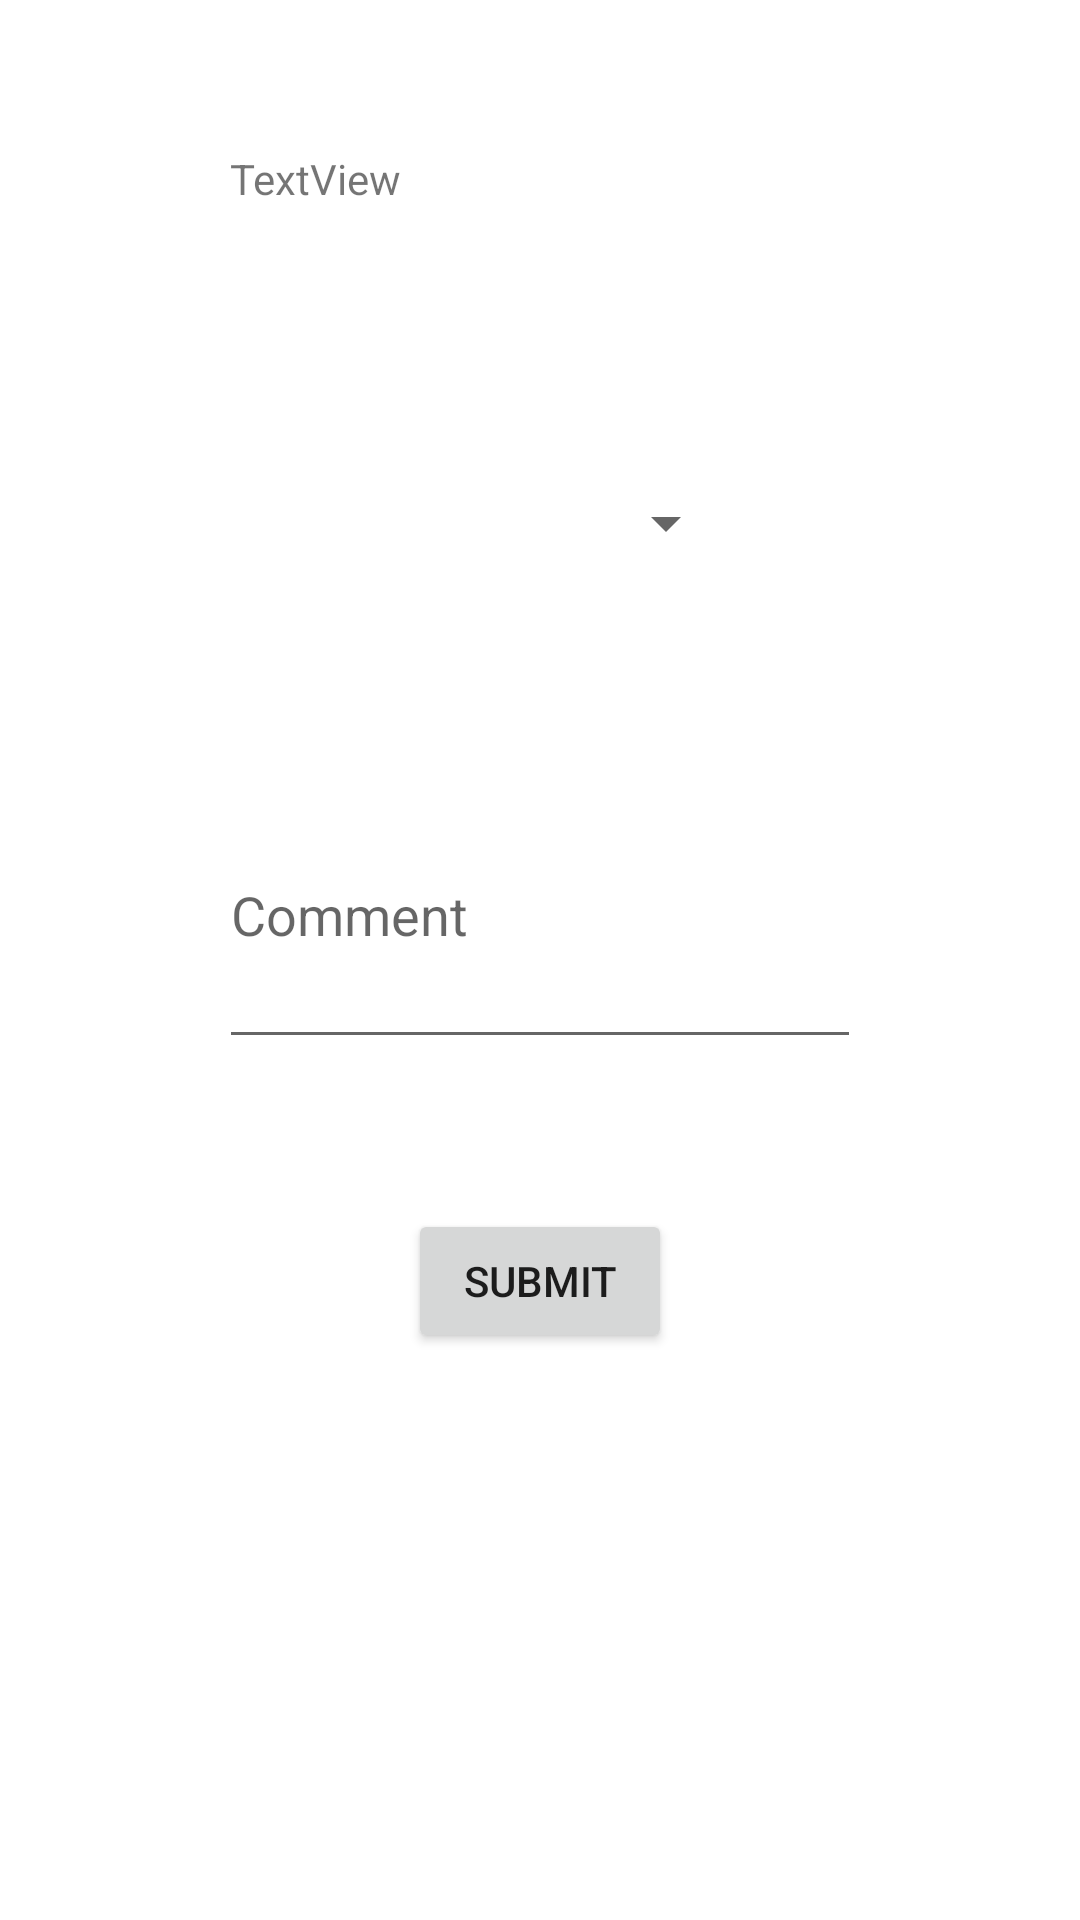

The Android layout XML behind this screen, and the referenced resources:
<!-- AndroidManifest.xml: application theme Theme.Viikko9UusiYritys -->
<!-- res/layout/activity_rate_movie.xml -->
<?xml version="1.0" encoding="utf-8"?>
<androidx.constraintlayout.widget.ConstraintLayout xmlns:android="http://schemas.android.com/apk/res/android"
    xmlns:app="http://schemas.android.com/apk/res-auto"
    xmlns:tools="http://schemas.android.com/tools"
    android:layout_width="match_parent"
    android:layout_height="match_parent"
    tools:context=".RateMovie">


    <TextView
        android:id="@+id/rate_movie_text_view"
        android:layout_width="207dp"
        android:layout_height="45dp"
        android:text="TextView"
        android:layout_margin="50dp"
        app:layout_constraintEnd_toEndOf="parent"
        app:layout_constraintStart_toStartOf="parent"
        app:layout_constraintTop_toTopOf="parent" />

    <Button
        android:id="@+id/submit_rating_button"
        android:layout_width="wrap_content"
        android:layout_height="wrap_content"
        android:layout_margin="50dp"
        android:text="Submit"
        app:layout_constraintEnd_toEndOf="parent"
        app:layout_constraintStart_toStartOf="parent"
        app:layout_constraintTop_toBottomOf="@+id/comment_edittext" />

    <Spinner

        android:id="@+id/rate_movie_spinner"
        android:layout_width="132dp"
        android:layout_height="59dp"
        android:layout_margin="50dp"
        app:layout_constraintEnd_toEndOf="parent"
        app:layout_constraintStart_toStartOf="parent"
        app:layout_constraintTop_toBottomOf="@+id/rate_movie_text_view"
        tools:ignore="SpeakableTextPresentCheck" />

    <EditText
        android:id="@+id/comment_edittext"
        android:layout_width="214dp"
        android:layout_height="99dp"
        android:layout_margin="50dp"
        android:ems="10"
        android:hint="Comment"
        android:inputType="textPersonName"
        app:layout_constraintEnd_toEndOf="parent"
        app:layout_constraintStart_toStartOf="parent"
        app:layout_constraintTop_toBottomOf="@+id/rate_movie_spinner" />
</androidx.constraintlayout.widget.ConstraintLayout>
<!-- resources referenced by this layout -->
<resources>
  <style name="Theme.Viikko9UusiYritys" parent="Theme.MaterialComponents.DayNight.DarkActionBar">
          
          <item name="colorPrimary">@color/purple_500</item>
          <item name="colorPrimaryVariant">@color/purple_700</item>
          <item name="colorOnPrimary">@color/white</item>
          
          <item name="colorSecondary">@color/teal_200</item>
          <item name="colorSecondaryVariant">@color/teal_700</item>
          <item name="colorOnSecondary">@color/black</item>
          
          <item name="android:statusBarColor" tools:targetApi="l">?attr/colorPrimaryVariant</item>
          
      </style>
  <!-- not gathered from this repository: default colours our renderer supplied (Android Studio template values) -->
  <color name="purple_500">#FF6200EE</color>
  <color name="purple_700">#FF3700B3</color>
  <color name="teal_200">#FF03DAC5</color>
  <color name="teal_700">#FF018786</color>
  <color name="black">#FF000000</color>
  <color name="white">#FFFFFFFF</color>
</resources>
